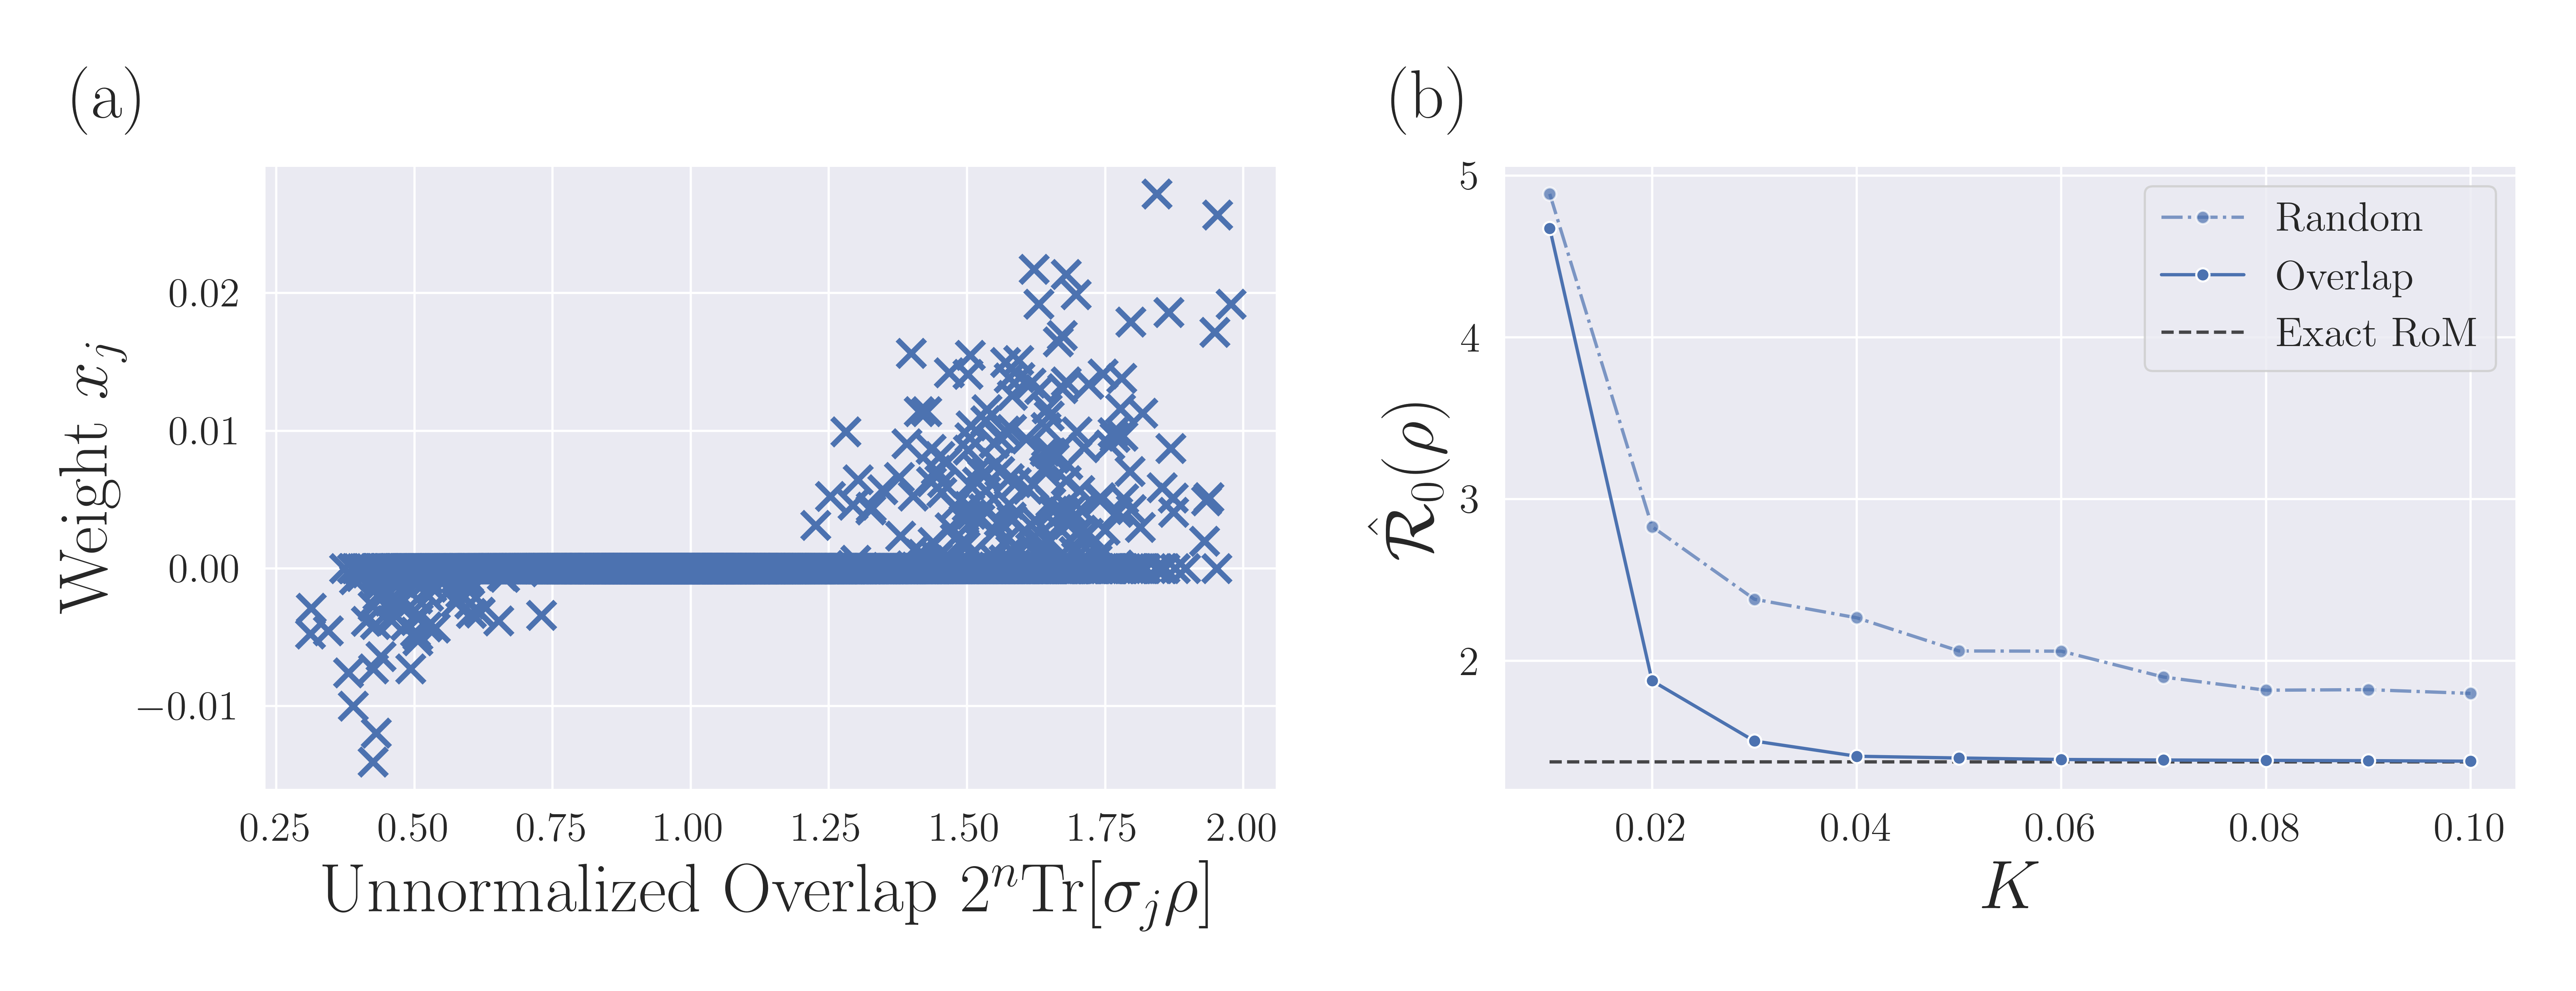

This chart was generated by the following Python code:
import os
import time

import matplotlib.pyplot as plt
import numpy as np
import pandas as pd
import scipy.sparse
import seaborn as sns

from exputils.actual_Amat import generators_to_Amat, get_actual_Amat
from exputils.cover_states import make_cover_info
from exputils.dot.get_topK_botK_Amat import get_topK_botK_Amat
from exputils.RoM.actual import calculate_RoM_actual
from exputils.RoM.custom import calculate_RoM_custom
from exputils.RoM.dot import get_topK_indices
from exputils.RoM.random import calculate_RoM_random
from exputils.stabilizer_group import total_stabilizer_group_size
from exputils.state.random import make_random_quantum_state
from exputils.state.tensor import make_random_tensor_product_state

sns.set_theme("paper")
colors = plt.rcParams["axes.prop_cycle"].by_key()["color"]
rc = {"mathtext.fontset": "stix"}
plt.rcParams.update(rc)
sns.set(font_scale=1.5, font="Times New Roman")


def make_rho_vec(rho_vec_method: str, n_qubit: int, seed: int):
    if rho_vec_method == "mixed":
        rho_vec = make_random_quantum_state(rho_vec_method, n_qubit, seed)
    elif rho_vec_method == "pure":
        rho_vec = make_random_quantum_state(rho_vec_method, n_qubit, seed)
    elif rho_vec_method == "tensor":
        rho_vec = make_random_tensor_product_state("mixed", n_qubit, seed)
    elif rho_vec_method in ["H", "F"]:
        rho_vec = make_random_tensor_product_state(rho_vec_method, n_qubit, seed)
    else:
        raise ValueError
    return rho_vec


topK_Amat = None
cover_Amat = None
log_file_name = None


def wrapper_of_calculate_RoM_dot(
    n_qubit, rho_vec, K, method, kind, presolve, crossover, verbose
):
    global topK_Amat, cover_Amat
    assert topK_Amat is not None
    assert kind != "tensor" or cover_Amat is not None
    assert 0 < K <= 1
    size = int(round(total_stabilizer_group_size(n_qubit) * K))
    assert size <= topK_Amat.shape[1] + 100, f"{topK_Amat.shape[1]=}, {size=}"
    dots = rho_vec.T @ topK_Amat
    idxs = get_topK_indices(dots, min(1, size / topK_Amat.shape[1]))

    Amat = (
        scipy.sparse.hstack([topK_Amat[:, idxs], cover_Amat])
        if kind == "tensor"
        else topK_Amat[:, idxs]
    )
    return calculate_RoM_custom(
        Amat,
        rho_vec,
        method=method,
        presolve=presolve,
        crossover=crossover,
        verbose=verbose,
    )


def visualize_performance(n_qubit, maxK, kind, ax: plt.Axes):
    global topK_Amat, cover_Amat, log_file_name

    log_file_name = os.path.join(
        os.path.dirname(__file__), f"result_RoM_dot_{kind}_{n_qubit}_data.txt"
    )

    cover_Amat = generators_to_Amat(n_qubit, make_cover_info(n_qubit)[0])

    seed = 0
    rho_vec = make_rho_vec(kind, n_qubit, seed)

    topK_Amat = get_topK_botK_Amat(n_qubit, rho_vec, maxK, verbose=True)

    RoM_exact = calculate_RoM_actual(n_qubit, rho_vec, method="gurobi")[0]
    with open(log_file_name, mode="a") as f:
        print(f"{RoM_exact=}", file=f)
    if n_qubit <= 4:
        actual = calculate_RoM_actual(n_qubit, rho_vec, method="gurobi")[0]
        print(RoM_exact, actual)
        assert np.isclose(RoM_exact, actual)

    methods = ["Random", "Overlap", "Exact RoM"]
    functions = [
        calculate_RoM_random,
        wrapper_of_calculate_RoM_dot,
        lambda *a, **k: (RoM_exact, None),
    ]
    plot_colors = [colors[seed], colors[seed], "black"]
    markers = ["o", "o", None]
    alphas = [0.7, 1, 0.7]
    for p_id, (label, func, color, marker, alpha) in enumerate(
        zip(methods, functions, plot_colors, markers, alphas)
    ):
        RoMs = []
        for K in np.linspace(0.1, 1.0, 10) * maxK:
            t0 = time.perf_counter()
            if label == "Random":
                RoM = func(
                    n_qubit,
                    rho_vec,
                    K,
                    method="gurobi",
                    verbose=n_qubit >= 6,
                    presolve=False,
                    crossover=False,
                )[0]
            else:
                RoM = func(
                    n_qubit,
                    rho_vec,
                    K,
                    kind=kind,
                    method="gurobi",
                    verbose=n_qubit >= 6,
                    presolve=False,
                    crossover=False,
                )[0]
            t1 = time.perf_counter()
            RoMs.append(RoM)
            print(f"{n_qubit=}, {seed=}, {K=:.5f}, {label=}, {RoM=} {t1-t0=:.5f}")
            with open(log_file_name, mode="a") as f:
                print(
                    f"{n_qubit=}, {seed=}, {K=:.5f}, {label=}, {RoM=} {t1-t0=:.5f}",
                    file=f,
                )

        sns.lineplot(
            data=pd.DataFrame({"K": np.linspace(0.1, 1.0, 10) * maxK, "RoM": RoMs}),
            x="K",
            y="RoM",
            color=color,
            label=label,
            alpha=alpha,
            marker=marker,
            linestyle=["-.", "-", "--"][p_id],
            zorder=1 if label == "Exact RoM" else 2,
            ax=ax,
        )

    ax.set_xlabel("$K$", fontsize=20)
    ax.set_ylabel("RoM", fontsize=20)
    ax.set_title("(b)", fontsize=25, x=-0.07, y=1.05)


def visualize_multiple_Amat(n_qubit: int, seed: int, ax: plt.Axes):
    Amat = get_actual_Amat(n_qubit)
    rho = make_random_quantum_state("mixed", n_qubit, seed=seed, check=True)
    dot_product = (rho @ Amat).reshape(-1)
    RoM, coeff = calculate_RoM_custom(Amat, rho, method="gurobi")
    print(f"{RoM=}")
    sns.scatterplot(
        x=dot_product,
        y=coeff,
        marker="x",
        s=100,  # marker size
        linewidth=2,  # marker edge width
        ax=ax,
    )
    ax.set_xlabel("Unnormalized Overlap", fontsize=20)
    ax.set_ylabel("Weight", fontsize=20)
    ax.set_title("(a)", fontsize=25, x=-0.15, y=1.05)


if __name__ == "__main__":
    fig = plt.figure(figsize=(13, 5))
    ax1 = fig.add_subplot(1, 2, 1)
    visualize_multiple_Amat(4, 0, ax1)
    ax2 = fig.add_subplot(1, 2, 2)
    visualize_performance(4, 0.1, "mixed", ax2)
    plt.tight_layout()
    plt.savefig(
        os.path.join(
            os.path.dirname(__file__), f"dot_and_coeff_and_RoM_dot_combined.png"
        ),
        dpi=500,
    )
